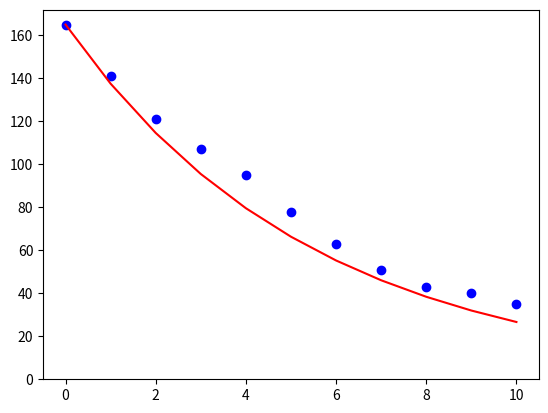

This figure's Python source:
"""
Simulering av decay (feks nedbrytning av radioaktivt materiale)

Created on Wed Jan 15 10:26:58 2025

[redacted]
"""
import random as rnd
import numpy as np
import matplotlib.pyplot as plt

# Antall kjerner ved start
M = 165

# Sannsynlighet for endring av materie
p = 1/6

# antall iterasjoner (terningkast, sekunder, år?)
N = 10

# tabell for å huske antall restmengde pr iterasjon, og legger til startmengden
tabell = []
tabell.append(M)

# ytre sløyfe pr iterasjon
for i in range(N):
    count = 0
    # indre sløyfe simulerer decay per element i mengden
    for j in range(M):
        if rnd.random() <= p:
            count += 1 # teller antall elementer som endres
    # trekker fra elementene som har endret seg og oppdaterer tabellen
    M -= count
    tabell.append(M)

# lager en x og y-tabell for iterasjon og restmengde (kan skaleres til tid)
x = np.linspace(0, len(tabell)-1, len(tabell))
y = np.array(tabell)

fasit_y = y[0]*(1-p)**x


# plotter resultatet og setter y-aksen slik at den alltid viser 0
f, ax = plt.subplots(1)
ax.plot(x, y, "bo")
ax.plot(x, fasit_y, "r")
ax.set_ylim(ymin=0)
plt.show(f)

